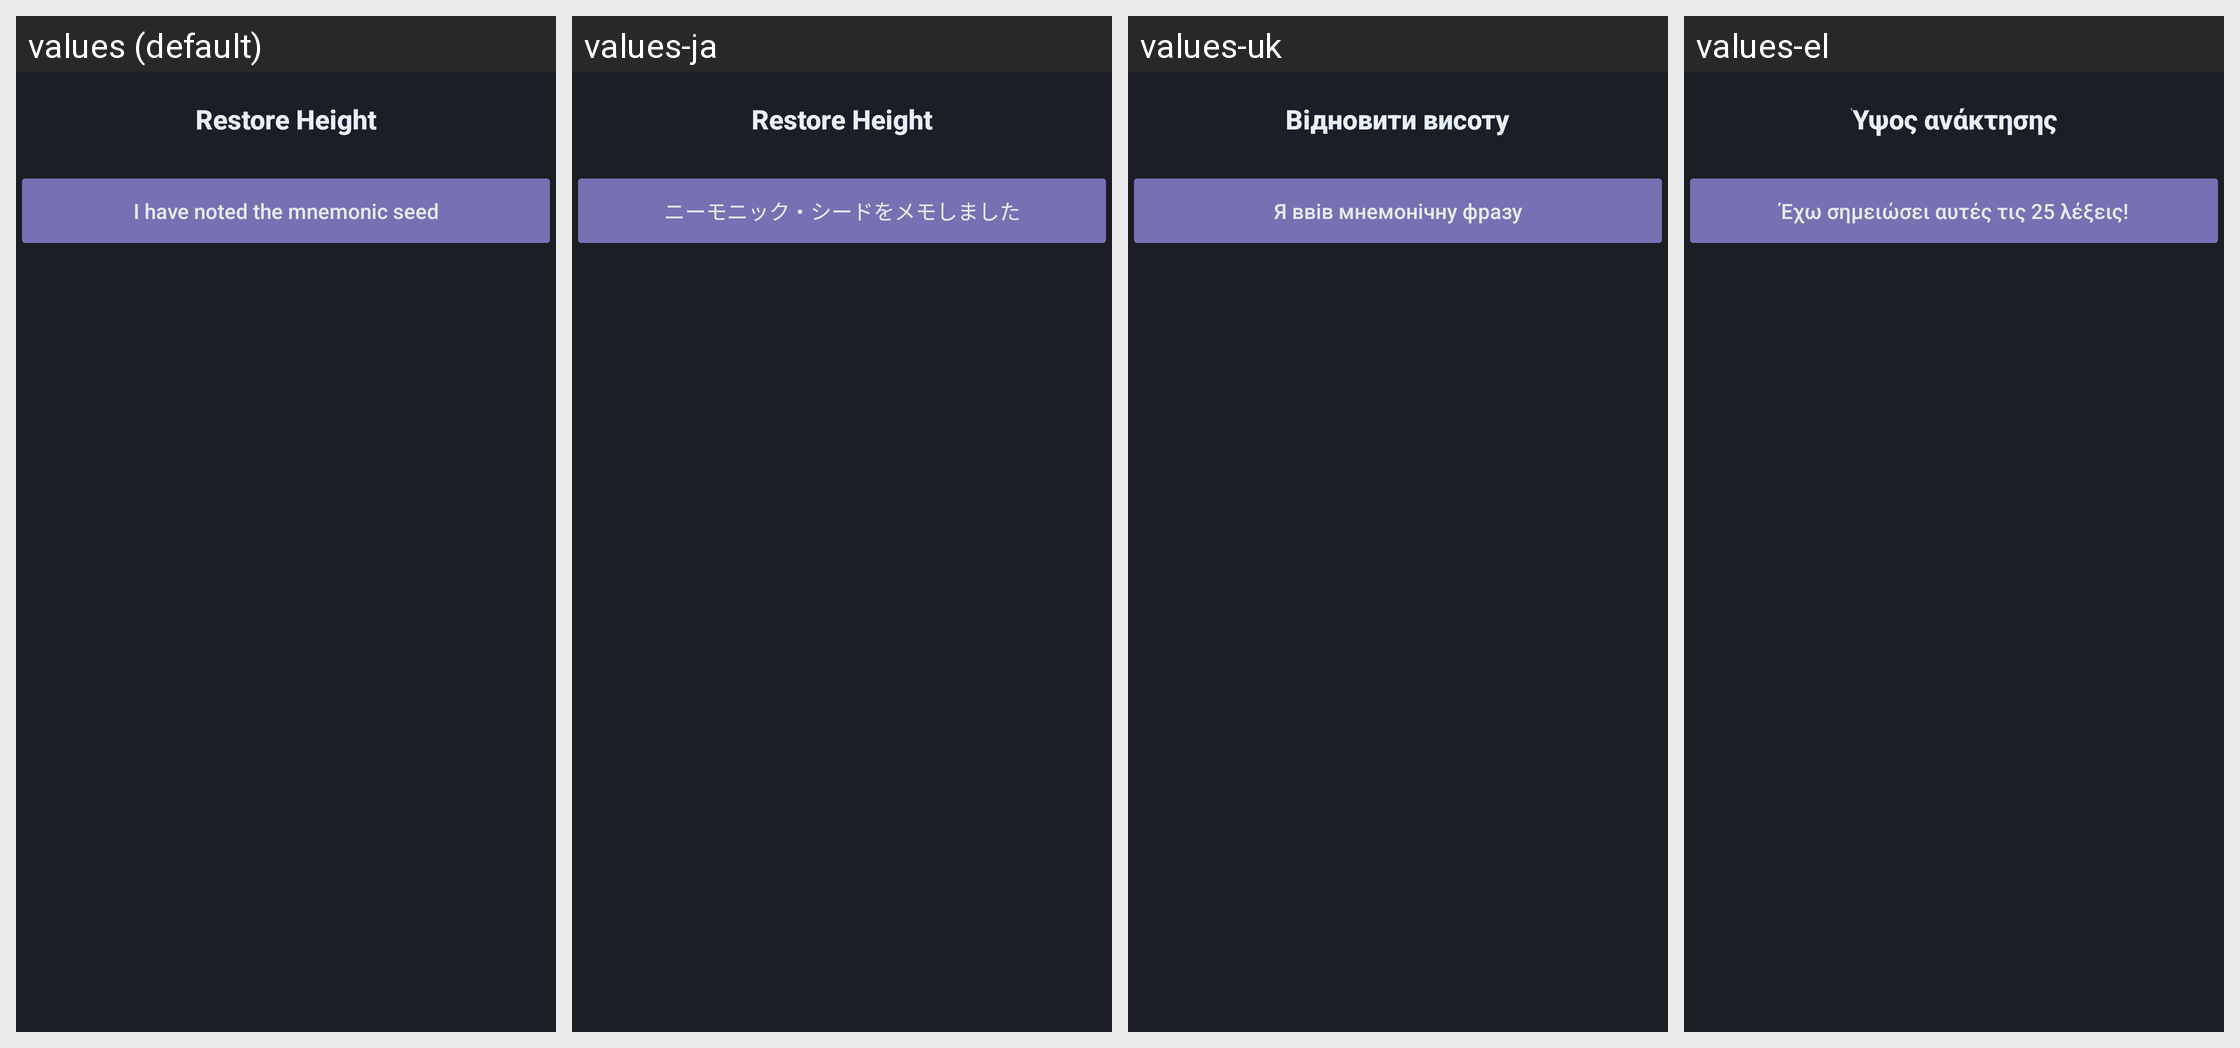

Here is an Android app screen in its default locale and in the app's own translations. Write out the translated-string differences for the strings that appear on this screen.
Android screen res/layout/fragment_review.xml rendered under 4 locales, left to right: values (default), values-ja, values-uk, values-el. Device: Nexus 5 (rendered at 1080×1920; each locale shown at half size, 540×960, under a caption strip naming it); theme AppTheme.
Other locales in the repository, not shown: values-cat, values-de, values-eo, values-es, values-et, values-fr, values-hu, values-it, values-nb, values-nl, values-pt, values-pt-rBR, values-ro, values-ru, values-sk, values-sr, values-sv, values-zh-rCN, values-zh-rTW.
Strings drawn on this screen, with the default value and each locale's value (text and hints the layout hard-codes, and strings that could not be matched under every locale, appear in the picture but are not listed):

label_restoreheight
  values: Restore Height
  values-ja: Restore Height
  values-uk: Відновити висоту
  values-el: Ύψος ανάκτησης

generate_button_accept
  values: I have noted the mnemonic seed
  values-ja: ニーモニック・シードをメモしました
  values-uk: Я ввів мнемонічну фразу
  values-el: Έχω σημειώσει αυτές τις 25 λέξεις!
